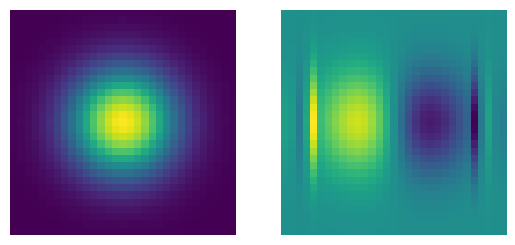

Python code for this plot:
import numpy as np
import matplotlib.pyplot as plt

def createGabor(sigma, theta, lamda, psi, gamma):
#CREATEGABOR Creates a complex valued Gabor filter.
#   myGabor = createGabor( sigma, theta, lamda, psi, gamma ) generates
#   Gabor kernels.  
#   - ARGUMENTS
#     sigma      Standard deviation of Gaussian envelope.
#     theta      Orientation of the Gaussian envelope. Takes arguments in
#                the range [0, pi/2).
#     lamda     The wavelength for the carriers. The central frequency 
#                (w_c) of the carrier signals.
#     psi        Phase offset for the carrier signal, sin(w_c . t + psi).
#     gamma      Controls the aspect ratio of the Gaussian envelope
#   
#   - OUTPUT
#     myGabor    A matrix of size [h,w,2], holding the real and imaginary 
#                parts of the Gabor in myGabor(:,:,1) and myGabor(:,:,2),
#                respectively.
                
    # Set the aspect ratio.
    sigma_x = sigma
    sigma_y = float(sigma)/gamma

    # Generate a grid
    nstds = 3
    xmax = max(abs(nstds*sigma_x*np.cos(theta)),abs(nstds*sigma_y*np.sin(theta)))
    xmax = np.ceil(max(1,xmax))
    ymax = max(abs(nstds*sigma_x*np.sin(theta)),abs(nstds*sigma_y*np.cos(theta)))
    ymax = np.ceil(max(1,ymax))

    # Make sure that we get square filters. 
    xmax = max(xmax,ymax)
    ymax = max(xmax,ymax)
    xmin = -xmax 
    ymin = -ymax

    # Generate a coordinate system in the range [xmin,xmax] and [ymin, ymax]. 
    [x,y] = np.meshgrid(np.arange(xmin, xmax+1), np.arange(ymin, ymax+1))

    # Convert to a 2-by-N matrix where N is the number of pixels in the kernel.
    XY = np.concatenate((x.reshape(1, -1), y.reshape(1, -1)), axis=0)

    # Compute the rotation of pixels by theta.
    # \\ Hint: Create appropriate rotation matrix to compute the rotated pixel coordinates: rot(theta) * XY.
    rotMat = generateRotationMatrix(theta)
    rot_XY = np.matmul(rotMat, XY)
    rot_x = rot_XY[0,:]
    rot_y = rot_XY[1,:]

    # Create the Gaussian envelope.
    gaussianEnv = createGauss(rot_x, rot_y, gamma, sigma)

    # Create the orthogonal carrier signals.
    cosCarrier = createCos(rot_x, lamda, psi)
    sinCarrier = createSin(rot_x, lamda, psi)

    # Modulate (multiply) Gaussian envelope with the carriers to compute 
    # the real and imaginary components of the complex Gabor filter. 
    myGabor_real = gaussianEnv * cosCarrier # modulate gaussianEnv with cosCarrier
    myGabor_imaginary = gaussianEnv * sinCarrier  # modulate gaussianEnv with sinCarrier

    # Pack myGabor_real and myGabor_imaginary into myGabor.
    h, w = myGabor_real.shape
    myGabor = np.zeros((h, w, 2))
    myGabor[:,:,0] = myGabor_real
    myGabor[:,:,1] = myGabor_imaginary

    # Uncomment below lines from "fig = plt.figure()" to see how are the gabor filters
    # figure
    # subplot(121), imshow(myGabor_real,[])
    # subplot(122), imshow(myGabor_imaginary, [])

    fig = plt.figure()
    ax = fig.add_subplot(1, 2, 1)
    ax.imshow(myGabor_real)    # Real
    ax.axis("off")
    ax = fig.add_subplot(1, 2, 2)
    ax.imshow(myGabor_imaginary)    # Real
    ax.axis("off")
    plt.show()

    return myGabor


# Helper Functions 
# ----------------------------------------------------------
def generateRotationMatrix(theta):
    # ----------------------------------------------------------
    # Returns the rotation matrix. 
    # \\ Hint: https://en.wikipedia.org/wiki/Rotation_matrix \\
    # Rotation matrix which fits gabor equation given theta.
    cos, sin = np.cos(theta), np.sin(theta)
    rotMat = np.array(((cos, -sin), (sin, cos)))

    return rotMat

# ----------------------------------------------------------
def createCos(rot_x, lamda, psi):
    # ----------------------------------------------------------
    # Returns the 2D cosine carrier. 
    cosCarrier = np.cos(2 * np.pi * rot_x / lamda + psi)

    # Reshape the vector representation to matrix.
    cosCarrier = np.reshape(cosCarrier, (np.int32(np.sqrt(len(cosCarrier))), -1))

    return cosCarrier

# ----------------------------------------------------------
def createSin(rot_x, lamda, psi):
    # ----------------------------------------------------------
    # Returns the 2D sine carrier. 
    sinCarrier = np.sin(2*np.pi * rot_x / lamda + psi)

    # Reshape the vector representation to matrix.
    sinCarrier = np.reshape(sinCarrier, (np.int32(np.sqrt(len(sinCarrier))), -1))

    return sinCarrier

# ----------------------------------------------------------
def createGauss(rot_x, rot_y, gamma, sigma):
    # ----------------------------------------------------------
    # Returns the 2D Gaussian Envelope. 
    gaussEnv = np.power(
        np.e,
        -((rot_x**2 + gamma**2 * rot_y**2) / (2 * sigma**2))
    )

    # Reshape the vector representation to matrix.
    gaussEnv = np.reshape(gaussEnv, (np.int32(np.sqrt(len(gaussEnv))), -1))

    return gaussEnv


if __name__ == "__main__":
    sigma = 5
    theta = 0
    lamda = 1
    psi = 0
    gamma = 1
    createGabor(sigma, theta, lamda, psi, gamma)
